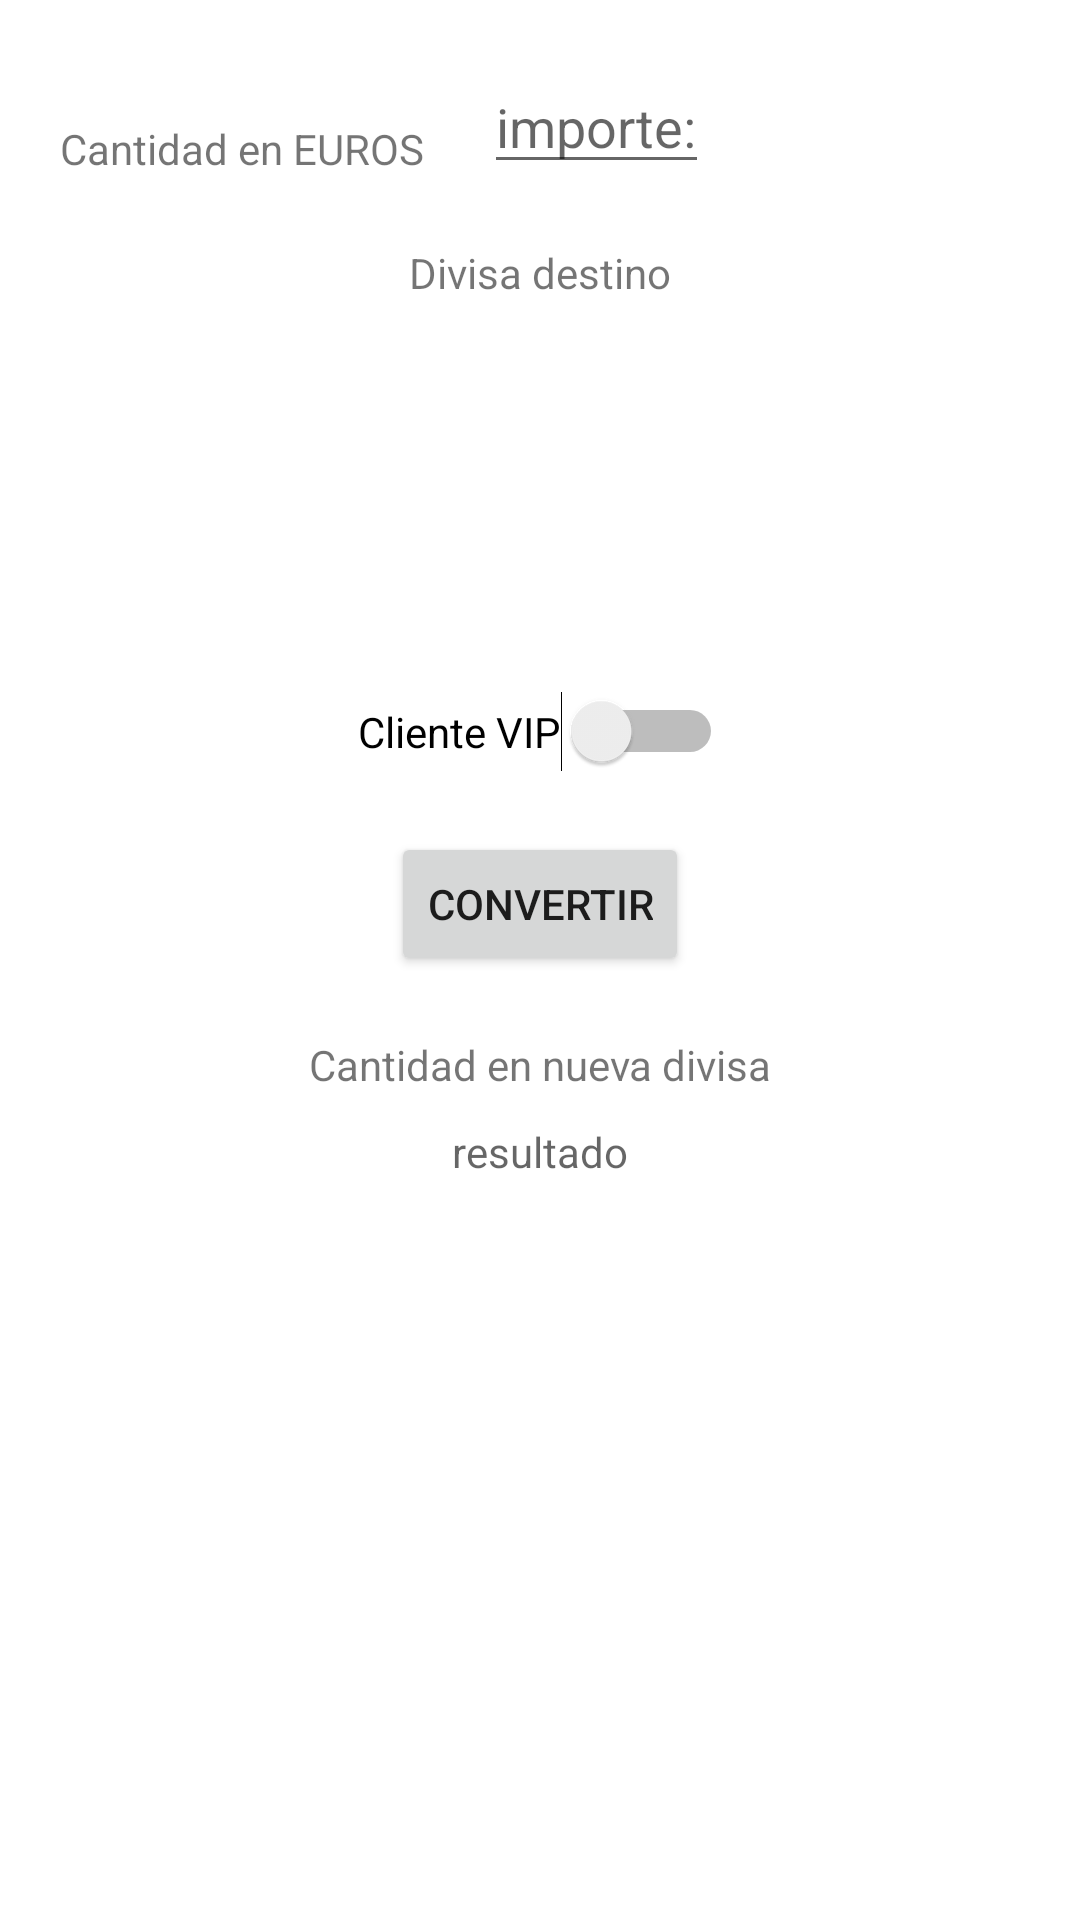

This screen was rendered from an Android layout file. Write that file and the resources it references.
<!-- AndroidManifest.xml: application theme Theme.CorreccionMoviles -->
<!-- res/layout/activity_main.xml -->
<?xml version="1.0" encoding="utf-8"?>
<androidx.constraintlayout.widget.ConstraintLayout xmlns:android="http://schemas.android.com/apk/res/android"
    xmlns:app="http://schemas.android.com/apk/res-auto"
    xmlns:tools="http://schemas.android.com/tools"
    android:layout_width="match_parent"
    android:layout_height="match_parent"
    tools:context=".MainActivity">

    <TextView
        android:id="@+id/tv1"
        android:layout_width="wrap_content"
        android:layout_height="wrap_content"
        android:layout_marginTop="40dp"
        android:text="Cantidad en EUROS"
        app:layout_constraintTop_toTopOf="parent"
        app:layout_constraintLeft_toRightOf="@id/guideline1"/>

    <EditText
        android:id="@+id/importe"
        android:layout_width="wrap_content"
        android:layout_height="wrap_content"
        android:layout_marginLeft="20dp"
        android:layout_marginTop="20dp"
        android:hint="importe:"
        app:layout_constraintTop_toTopOf="parent"
        app:layout_constraintLeft_toRightOf="@id/tv1"
        />

    <TextView
        android:id="@+id/tv2"
        android:layout_width="wrap_content"
        android:layout_height="wrap_content"
        android:text="Divisa destino"
        app:layout_constraintLeft_toLeftOf="parent"
        app:layout_constraintRight_toRightOf="parent"
        app:layout_constraintTop_toBottomOf="@id/importe"
        android:layout_marginTop="20dp"/>

    <androidx.recyclerview.widget.RecyclerView
        android:id="@+id/rvDivisas"
        android:layout_width="60dp"
        android:layout_height="100dp"
        app:layout_constraintLeft_toLeftOf="parent"
        app:layout_constraintRight_toRightOf="parent"
        app:layout_constraintTop_toBottomOf="@id/tv2"/>

    <Switch
        android:id="@+id/switch1"
        android:layout_width="wrap_content"
        android:layout_height="wrap_content"
        android:text="Cliente VIP"
        app:layout_constraintLeft_toLeftOf="parent"
        app:layout_constraintRight_toRightOf="parent"
        app:layout_constraintTop_toBottomOf="@id/rvDivisas"
        android:layout_marginTop="30dp"/>

    <Button
        android:id="@+id/boton1"
        android:layout_width="wrap_content"
        android:layout_height="wrap_content"
        android:text="CONVERTIR"
        app:layout_constraintLeft_toLeftOf="parent"
        app:layout_constraintRight_toRightOf="parent"
        app:layout_constraintTop_toBottomOf="@id/switch1"
        android:layout_marginTop="20dp"/>

    <TextView
        android:id="@+id/tv3"
        android:layout_width="wrap_content"
        android:layout_height="wrap_content"
        android:layout_marginBottom="10dp"
        android:text="Cantidad en nueva divisa"
        app:layout_constraintLeft_toLeftOf="parent"
        app:layout_constraintRight_toRightOf="parent"
        app:layout_constraintTop_toBottomOf="@id/boton1"
        android:layout_marginTop="20dp"/>

    <TextView
        android:id="@+id/tvresult"
        android:layout_width="wrap_content"
        android:layout_height="wrap_content"
        android:layout_marginBottom="34dp"
        android:hint="resultado"
        app:layout_constraintLeft_toLeftOf="parent"
        app:layout_constraintRight_toRightOf="parent"
        app:layout_constraintTop_toBottomOf="@id/tv3"
        android:layout_marginTop="10dp"/>


    <androidx.constraintlayout.widget.Guideline
        android:id="@+id/guideline1"
        android:layout_width="wrap_content"
        android:layout_height="wrap_content"
        android:orientation="vertical"
        app:layout_constraintGuide_begin="20dp"
        />

</androidx.constraintlayout.widget.ConstraintLayout>
<!-- resources referenced by this layout -->
<resources>
  <style name="Theme.CorreccionMoviles" parent="Theme.MaterialComponents.DayNight.DarkActionBar">
          
          <item name="colorPrimary">@color/purple_500</item>
          <item name="colorPrimaryVariant">@color/purple_700</item>
          <item name="colorOnPrimary">@color/white</item>
          
          <item name="colorSecondary">@color/teal_200</item>
          <item name="colorSecondaryVariant">@color/teal_700</item>
          <item name="colorOnSecondary">@color/black</item>
          
          <item name="android:statusBarColor" tools:targetApi="l">?attr/colorPrimaryVariant</item>
          
      </style>
  <!-- not gathered from this repository: default colours our renderer supplied (Android Studio template values) -->
  <color name="purple_500">#FF6200EE</color>
  <color name="purple_700">#FF3700B3</color>
  <color name="teal_200">#FF03DAC5</color>
  <color name="teal_700">#FF018786</color>
  <color name="black">#FF000000</color>
  <color name="white">#FFFFFFFF</color>
</resources>
